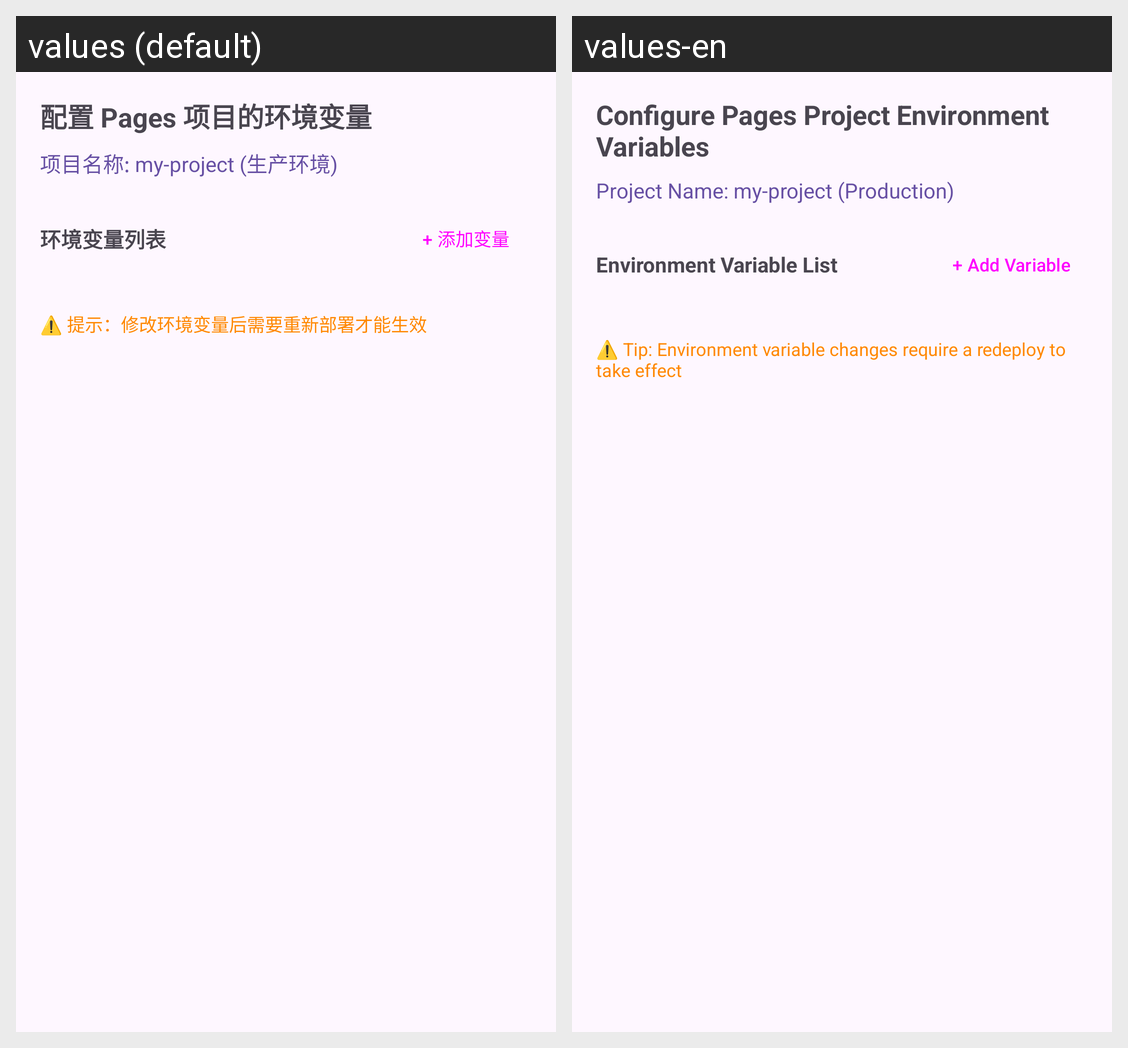

The same Android screen rendered under two of its app's locales, left to right. List the strings drawn on it with the default value and each locale's translation.
Android screen res/layout/dialog_pages_variables.xml rendered under 2 locales, left to right: values (default), values-en. Device: Nexus 5 (rendered at 1080×1920; each locale shown at half size, 540×960, under a caption strip naming it); theme AppTheme.
Strings drawn on this screen, with the default value and each locale's value (text and hints the layout hard-codes, and strings that could not be matched under every locale, appear in the picture but are not listed):

pages_configure_env_vars
  values: 配置 Pages 项目的环境变量
  values-en: Configure Pages Project Environment Variables

xml_dialog_pages_variables
  values: 项目名称: my-project (生产环境)
  values-en: Project Name: my-project (Production)

pages_variables_list_title
  values: 环境变量列表
  values-en: Environment Variable List

pages_add_variable
  values: + 添加变量
  values-en: + Add Variable

xml_dialog_pages_variables_2
  values: ⚠️ 提示：修改环境变量后需要重新部署才能生效
  values-en: ⚠️ Tip: Environment variable changes require a redeploy to take effect
